Run: headless pygame with SDL's dummy video driver; simulated clock (each Clock.tick advances the game by its frame time, no real sleeping); random seed 0; keys injected as events and as key.get_pressed() state; mouse plan: one left click at the window centre at the start of phase 2, then a move to the lower-right quarter at the start of phase 3.
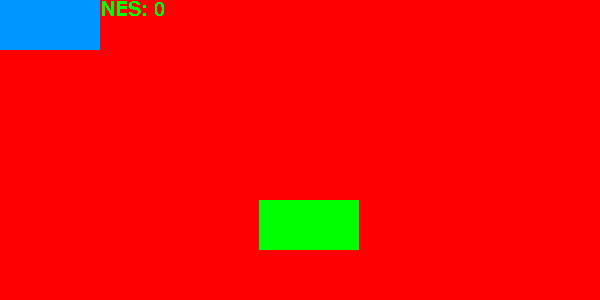
Frame 1 of 4 · flips 1–60 · no input
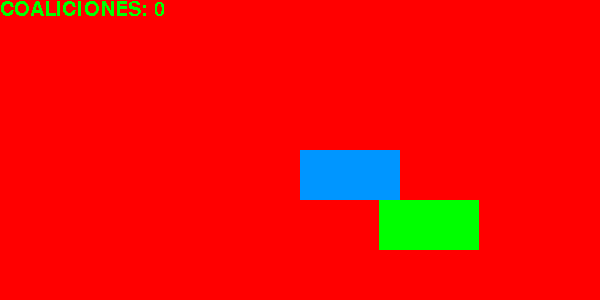
Frame 2 of 4 · flips 61–180 · clicked the window centre · tapped SPACE, RETURN · held RIGHT (→), D
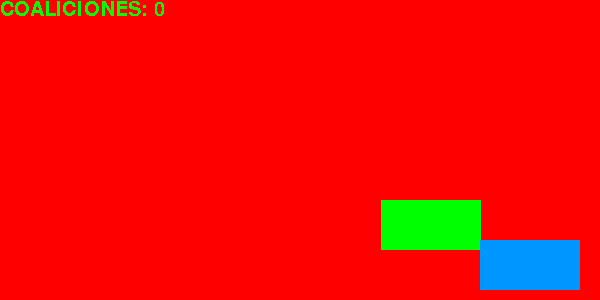
Frame 3 of 4 · flips 181–300 · moved the mouse to the lower-right quarter · held DOWN (↓), S
Frame 4 of 4 · flips 301–420 · held LEFT (←), A, UP (↑), W · screen unchanged from frame 3, image omitted

The pygame program that drew these frames:

import pygame, sys
from pygame.locals import *

ROJO = (255,0,0)
AZUL_CLARO = (0,150,255)
VERDE = (0,255,0)

pygame.init()
ventana = pygame.display.set_mode((600,300)) #largo y ancho
pygame.display.set_caption("bievenido a mi proyecto")

numero = 0

fuente = pygame.font.Font(None,30)
texto = fuente.render(f"COALICIONES: {numero} ",0,VERDE)


rectangulo_dos = pygame.Rect(200,200,100,50)
x,y = 200,100

velocidad = 1 # 2 pixeles de movimiento
derecha = True

rectangulo = pygame.Rect(0,0,100,50)

while True:
    
    ventana.fill(ROJO)
    ventana.blit(texto,(0,0))
    
    pygame.draw.rect(ventana,VERDE,rectangulo_dos)
    pygame.draw.rect(ventana,AZUL_CLARO,rectangulo)
    rectangulo.left,rectangulo.top = pygame.mouse.get_pos()
    
    if rectangulo.colliderect(rectangulo_dos):
        velocidad = 0
        print("colision")
        
    for event in pygame.event.get():
        if event.type == pygame.QUIT:
            pygame.quit() # para que pare todos los modulos de python
            sys.exit()
            
    if derecha == True:
        if x <500:
            x += velocidad
            rectangulo_dos.x = x 
            
        else:
            derecha = False
    else :
        if x > 1:
            x -=velocidad
            rectangulo_dos.x = x
            
        else:
            derecha = True
    
    pygame.display.update()
    
